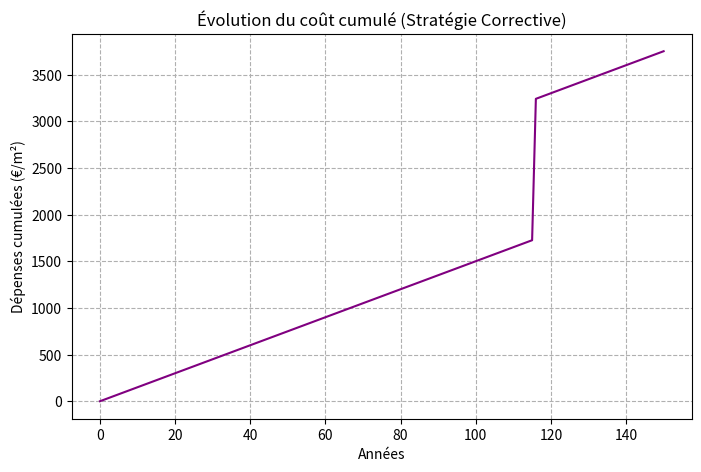
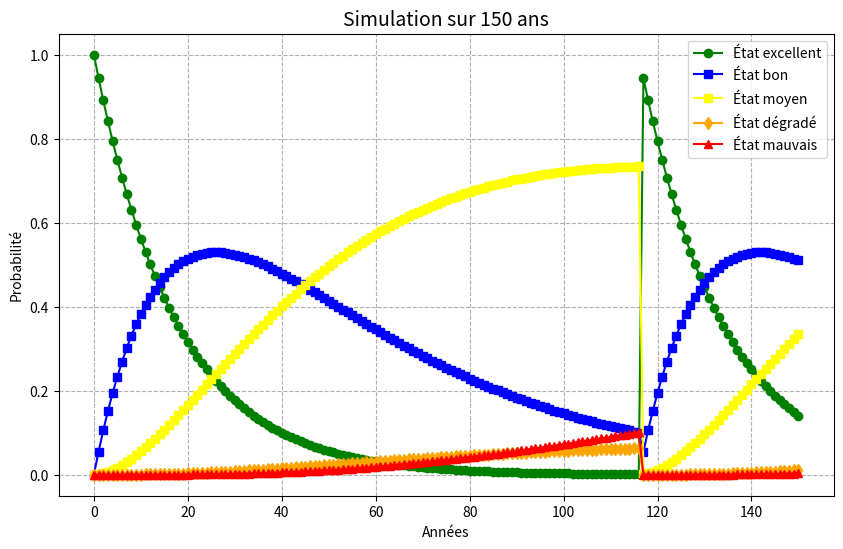

Reproduce these figures in Python, in order.
# -*- coding: utf-8 -*-
"""
Éditeur de Spyder

Ceci est un script temporaire.
"""
import numpy as np
import matplotlib.pyplot as plt

# 1. Définir les états et Matrice Transition P et les coûts
etats = ["excellent", "bon", "moyen","dégradé","mauvais"]

# Les lignes doivent sommer à 1
P = np.array([
    [0.944, 0.055, 0.001, 0.000, 0.000],    # De excellent vers...
    [0.000, 0.976, 0.024, 0.000, 0.000],    # De bon vers...
    [0.000, 0.000, 0.997, 0.003, 0.000],    # De moyen vers...
    [0.000, 0.000, 0.000, 0.970, 0.030],    # De dégradé vers... 
    [0.000, 0.000, 0.000, 0.000, 1.000]     # De mauvais vers... cette état est absorbant
 
])  

# --- Coûts unitaires (en €/m2) ---
# Indice 0 : Inspection 
# Indice 1 : Maintenance Préventive 
# Indice 2 : Maintenance Corrective

couts = [15, 400, 1500]

# 3. État initial (Au début, le pont est 100% Neuf)
etat_actuel = np.array([1.0, 0.0, 0.0, 0.0, 0.0])

seuil_critique = 0.1 # Choix arbitraire du seil où la probabilité que l'état soit alarmant 

# duree_simulation = int(input("Entrez la durée de simulation (en années) : ")) # Duréé de simulation
duree_simulation=150

# 4 Simulation sur la durée demandée
annee=0 
budget_total = 0
historique = [etat_actuel]
historique_budget = [0]
for annee in range(1,duree_simulation+1):
      # On multiplie l'état actuel par la matrice P pour avoir l'année suivante
     etat_actuel = np.dot(etat_actuel, P)
     budget_total = budget_total + couts[0]
     historique.append(etat_actuel)
     if etat_actuel[4] > seuil_critique:
         print ("Etats alarmant atteint un seuil critique, au bout de ",annee ," année, maintenance nécessaire")
         budget_total = budget_total + couts[2]
         etat_actuel = np.array([1.0, 0.0, 0.0, 0.0, 0.0]) # Remise à l'état de neuf
     historique_budget.append(budget_total)
historique = np.array(historique)
historique_budget = np.array(historique_budget)


#  5. Affichage du budget et évolution de l'état de l'ouvrage d'art
 
#  1er Graphique : Le Budget 
plt.figure(figsize=(8, 5))
plt.plot(range(duree_simulation + 1), historique_budget, color='purple')
plt.title("Évolution du coût cumulé (Stratégie Corrective)")
plt.xlabel("Années")
plt.ylabel("Dépenses cumulées (€/m²)")
plt.grid(True, linestyle='--')
plt.show()


# 2ème Graphique : Les 4 États

plt.figure(figsize=(10, 6)) # On agrandit un peu car il y a 4 courbes
# On trace les 4 états de votre liste ["excellent", "bon", "dégradé", "mauvais"]
plt.plot(historique[:, 0], label="État excellent", marker='o', color='green')
plt.plot(historique[:, 1], label="État bon", marker='s', color='blue')
plt.plot(historique[:, 2], label="État moyen", marker='s', color='yellow')
plt.plot(historique[:, 3], label="État dégradé", marker='d', color='orange') # marker 'd' = losange
plt.plot(historique[:, 4], label="État mauvais", marker='^', color='red')    # marker '^' = triangle

plt.title(f"Simulation sur {duree_simulation} ans", fontsize=14)
plt.xlabel("Années")
plt.ylabel("Probabilité")
plt.grid(True, linestyle='--')
plt.legend()
plt.ylim(-0.05, 1.05)
plt.show()
